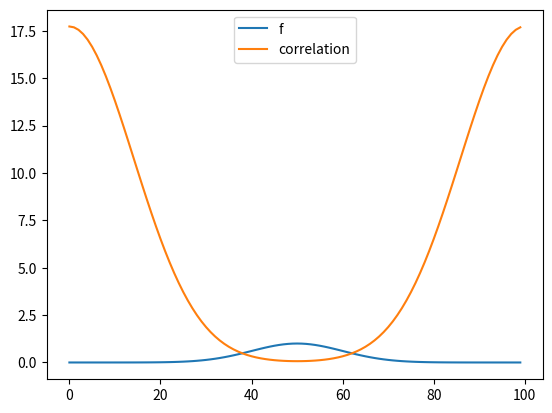

This chart was generated by the following Python code:
import numpy as np
import matplotlib.pyplot as plt


def apply_correlation(f, g):
    """
    Compute the correlation between f, g
    
    :param f: Array containing f(x) values
    :param g: Array containing g(x) values

    :return: The correlation of f and g 
    """
    # Compute the fft of f and g
    f_fft, g_fft = np.fft.fft(f), np.fft.fft(g)

    # Compute the conjugate of g_fft
    conj_g_fft = np.conjugate(g_fft)

    # Compute the correlation using the fourier space shortcut
    f_g_correlation = np.real(np.fft.ifft(f_fft*conj_g_fft))

    # Return the correlation
    return f_g_correlation


# Output answer for problem 2
def main():
    # Setup the trial gaussian function
    x = np.arange(-5, 5, 0.1)
    f = np.exp(-0.5*x**2)

    # Apply the self-correlation
    corr = apply_correlation(f, f)

    # Plot the correlation
    plt.plot(f, label="f")
    plt.plot(corr, label="correlation")
    plt.legend()
    plt.savefig("correlation_gaussian_self")

    
# Does not run when importing
if __name__ == "__main__":
    main()
